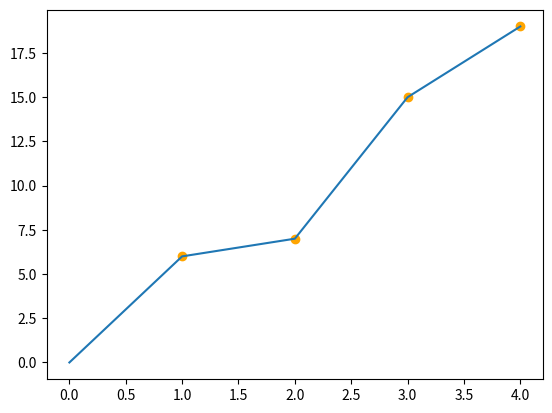

Reproduce this figure in Python.
import matplotlib.pyplot as plt

plt.plot([0, 1, 2, 3, 4], [0, 6, 7, 15, 19])

plt.scatter([1,2,3,4],[6,7,15,19], color='orange')

plt.savefig("01_PLOT")

plt.show()